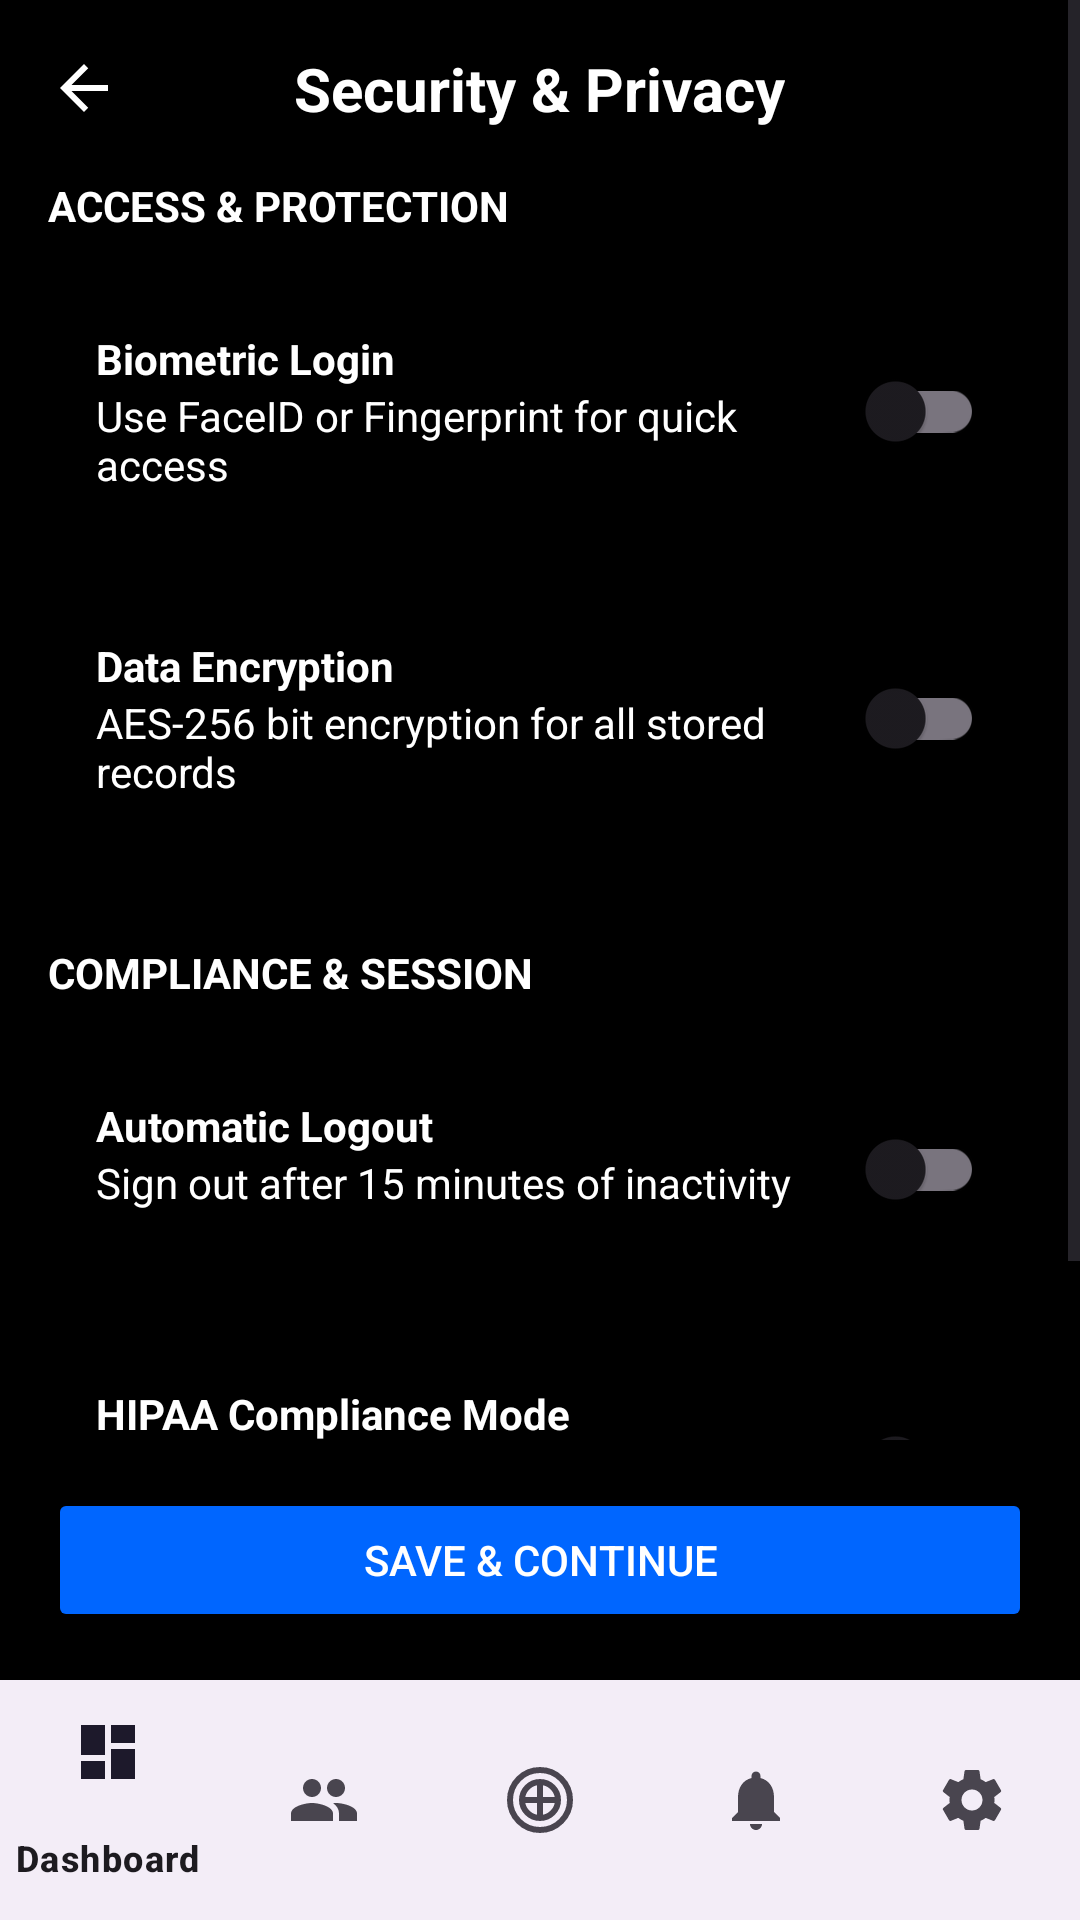

Here is an Android app screen rendered from its layout file. Give the layout XML and the strings, colors and styles it references.
<!-- AndroidManifest.xml: application theme Theme.FinalApp -->
<!-- res/layout/security_and_privacy.xml -->
<?xml version="1.0" encoding="utf-8"?>
<RelativeLayout xmlns:android="http://schemas.android.com/apk/res/android"
    xmlns:app="http://schemas.android.com/apk/res-auto"
    xmlns:tools="http://schemas.android.com/tools"
    android:layout_width="match_parent"
    android:layout_height="match_parent"
    android:background="#000000"
    tools:context=".SecurityAndPrivacyActivity">

    <com.google.android.material.bottomnavigation.BottomNavigationView
        android:id="@+id/bottom_navigation"
        android:layout_width="match_parent"
        android:layout_height="wrap_content"
        android:layout_alignParentBottom="true"
        app:menu="@menu/bottom_navigation_menu" />

    <ScrollView
        android:layout_width="match_parent"
        android:layout_height="match_parent"
        android:layout_above="@id/save_and_continue_button">

        <LinearLayout
            android:layout_width="match_parent"
            android:layout_height="wrap_content"
            android:orientation="vertical"
            android:padding="16dp">

            <RelativeLayout
                android:layout_width="match_parent"
                android:layout_height="wrap_content">

                <ImageView
                    android:id="@+id/back_arrow"
                    android:layout_width="24dp"
                    android:layout_height="24dp"
                    android:layout_alignParentStart="true"
                    android:layout_centerVertical="true"
                    android:src="@drawable/ic_arrow_back"
                    app:tint="@android:color/white" />

                <TextView
                    android:layout_width="wrap_content"
                    android:layout_height="wrap_content"
                    android:layout_centerInParent="true"
                    android:text="Security &amp; Privacy"
                    android:textColor="@android:color/white"
                    android:textSize="20sp"
                    android:textStyle="bold" />

            </RelativeLayout>

            <TextView
                android:layout_width="wrap_content"
                android:layout_height="wrap_content"
                android:layout_marginTop="16dp"
                android:text="ACCESS &amp; PROTECTION"
                android:textColor="@color/white"
                android:textSize="14sp"
                android:textStyle="bold" />

            <RelativeLayout
                android:layout_width="match_parent"
                android:layout_height="wrap_content"
                android:layout_marginTop="16dp"
                android:background="@drawable/rounded_corner_background"
                android:padding="16dp">

                <androidx.appcompat.widget.SwitchCompat
                    android:id="@+id/biometric_switch"
                    android:layout_width="wrap_content"
                    android:layout_height="wrap_content"
                    android:layout_alignParentEnd="true"
                    android:layout_centerVertical="true" />

                <LinearLayout
                    android:layout_width="match_parent"
                    android:layout_height="wrap_content"
                    android:layout_toStartOf="@id/biometric_switch"
                    android:orientation="vertical">

                    <TextView
                        android:layout_width="wrap_content"
                        android:layout_height="wrap_content"
                        android:text="Biometric Login"
                        android:textColor="@android:color/white"
                        android:textStyle="bold" />

                    <TextView
                        android:layout_width="wrap_content"
                        android:layout_height="wrap_content"
                        android:text="Use FaceID or Fingerprint for quick access"
                        android:textColor="@android:color/white" />
                </LinearLayout>

            </RelativeLayout>

            <RelativeLayout
                android:layout_width="match_parent"
                android:layout_height="wrap_content"
                android:layout_marginTop="16dp"
                android:background="@drawable/rounded_corner_background"
                android:padding="16dp">

                <androidx.appcompat.widget.SwitchCompat
                    android:id="@+id/encryption_switch"
                    android:layout_width="wrap_content"
                    android:layout_height="wrap_content"
                    android:layout_alignParentEnd="true"
                    android:layout_centerVertical="true" />

                <LinearLayout
                    android:layout_width="match_parent"
                    android:layout_height="wrap_content"
                    android:layout_toStartOf="@id/encryption_switch"
                    android:orientation="vertical">

                    <TextView
                        android:layout_width="wrap_content"
                        android:layout_height="wrap_content"
                        android:text="Data Encryption"
                        android:textColor="@android:color/white"
                        android:textStyle="bold" />

                    <TextView
                        android:layout_width="wrap_content"
                        android:layout_height="wrap_content"
                        android:text="AES-256 bit encryption for all stored records"
                        android:textColor="@android:color/white" />
                </LinearLayout>
            </RelativeLayout>

            <TextView
                android:layout_width="wrap_content"
                android:layout_height="wrap_content"
                android:layout_marginTop="32dp"
                android:text="COMPLIANCE &amp; SESSION"
                android:textColor="@color/white"
                android:textSize="14sp"
                android:textStyle="bold" />

            <RelativeLayout
                android:layout_width="match_parent"
                android:layout_height="wrap_content"
                android:layout_marginTop="16dp"
                android:background="@drawable/rounded_corner_background"
                android:padding="16dp">

                <androidx.appcompat.widget.SwitchCompat
                    android:id="@+id/logout_switch"
                    android:layout_width="wrap_content"
                    android:layout_height="wrap_content"
                    android:layout_alignParentEnd="true"
                    android:layout_centerVertical="true" />

                <LinearLayout
                    android:layout_width="match_parent"
                    android:layout_height="wrap_content"
                    android:layout_toStartOf="@id/logout_switch"
                    android:orientation="vertical">

                    <TextView
                        android:layout_width="wrap_content"
                        android:layout_height="wrap_content"
                        android:text="Automatic Logout"
                        android:textColor="@android:color/white"
                        android:textStyle="bold" />

                    <TextView
                        android:layout_width="wrap_content"
                        android:layout_height="wrap_content"
                        android:text="Sign out after 15 minutes of inactivity"
                        android:textColor="@android:color/white" />
                </LinearLayout>
            </RelativeLayout>

            <RelativeLayout
                android:layout_width="match_parent"
                android:layout_height="wrap_content"
                android:layout_marginTop="16dp"
                android:background="@drawable/rounded_corner_background"
                android:padding="16dp">

                <androidx.appcompat.widget.SwitchCompat
                    android:id="@+id/hipaa_switch"
                    android:layout_width="wrap_content"
                    android:layout_height="wrap_content"
                    android:layout_alignParentEnd="true"
                    android:layout_centerVertical="true" />

                <LinearLayout
                    android:layout_width="match_parent"
                    android:layout_height="wrap_content"
                    android:layout_toStartOf="@id/hipaa_switch"
                    android:orientation="vertical">

                    <TextView
                        android:layout_width="wrap_content"
                        android:layout_height="wrap_content"
                        android:text="HIPAA Compliance Mode"
                        android:textColor="@android:color/white"
                        android:textStyle="bold" />

                    <TextView
                        android:layout_width="wrap_content"
                        android:layout_height="wrap_content"
                        android:text="Enforce strict PII handling and audit trails"
                        android:textColor="@android:color/white" />
                </LinearLayout>
            </RelativeLayout>

        </LinearLayout>
    </ScrollView>

    <Button
        android:id="@+id/save_and_continue_button"
        android:layout_width="match_parent"
        android:layout_height="wrap_content"
        android:layout_above="@id/bottom_navigation"
        android:layout_margin="16dp"
        android:backgroundTint="#0066ff"
        android:text="Save &amp; Continue"
        android:textColor="@android:color/white" />

</RelativeLayout>
<!-- resources referenced by this layout -->
<resources>
  <!-- drawable ic_arrow_back (drawable) -->
  <vector xmlns:android="http://schemas.android.com/apk/res/android"
      android:width="24dp"
      android:height="24dp"
      android:viewportWidth="24"
      android:viewportHeight="24">
    <path
        android:fillColor="@android:color/white"
        android:pathData="M20,11H7.83l5.59,-5.59L12,4l-8,8 8,8 1.41,-1.41L7.83,13H20v-2z" />
  </vector>
  <style name="Theme.FinalApp" parent="Base.Theme.FinalApp" />
  <style name="Base.Theme.FinalApp" parent="Theme.Material3.DayNight.NoActionBar">
          
          <item name="materialButtonStyle">@style/Widget.App.Button</item>
      </style>
  <style name="Widget.App.Button" parent="Widget.Material3.Button">
          <item name="cornerRadius">24dp</item>
      </style>
  <!-- not gathered from this repository: default colours our renderer supplied (Android Studio template values) -->
  <color name="white">#FFFFFFFF</color>
</resources>
